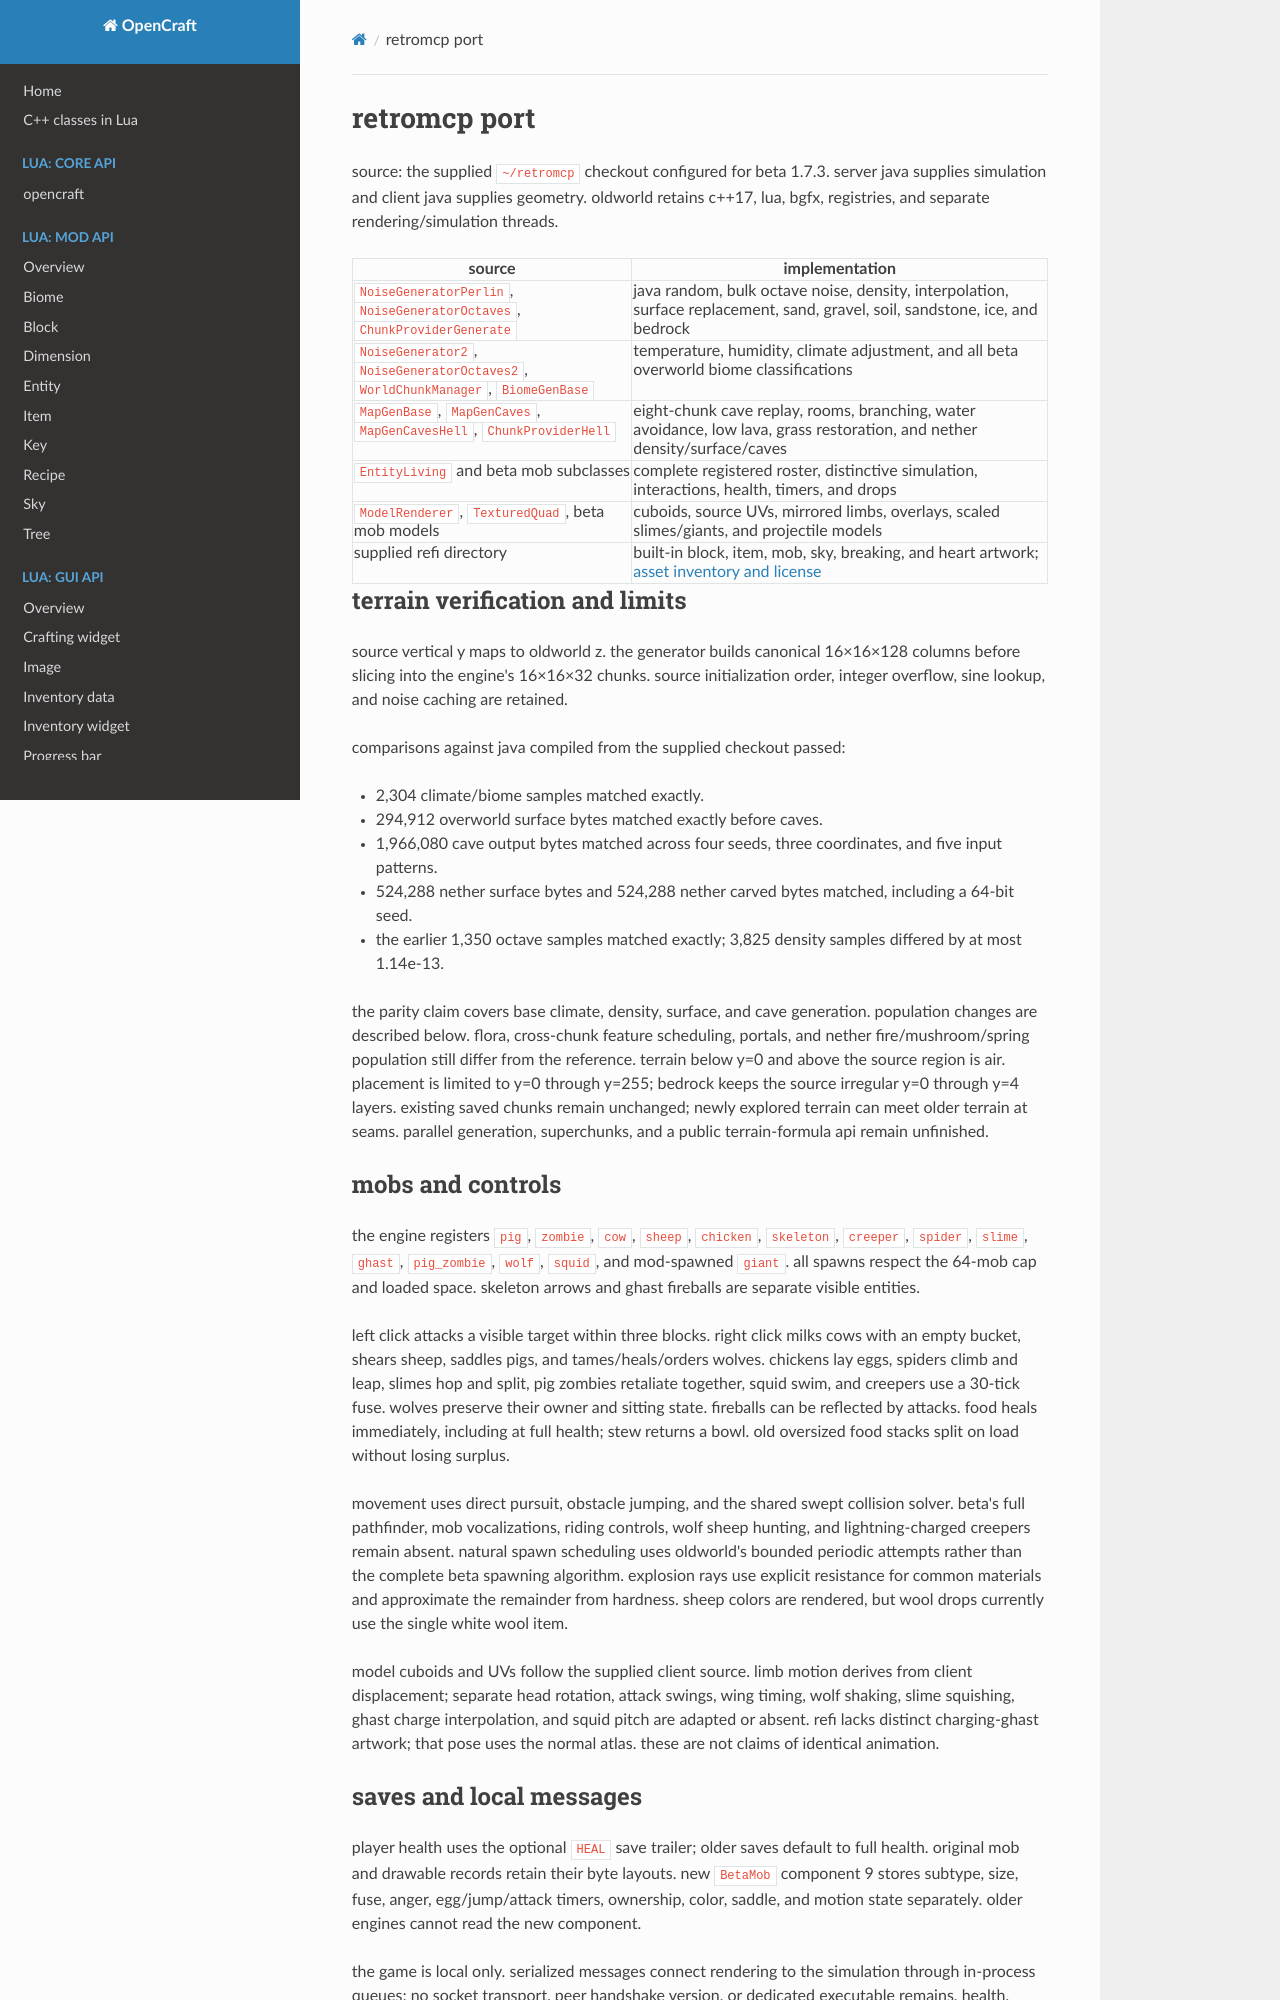

repository: void717doll/opencraft · page: retromcp-port/index.html · generator: mkdocs

# retromcp port

source: the supplied `~/retromcp` checkout configured for beta 1.7.3. server java supplies simulation and client java supplies geometry. oldworld retains c++17, lua, bgfx, registries, and separate rendering/simulation threads.

| source | implementation |
| --- | --- |
| `NoiseGeneratorPerlin`, `NoiseGeneratorOctaves`, `ChunkProviderGenerate` | java random, bulk octave noise, density, interpolation, surface replacement, sand, gravel, soil, sandstone, ice, and bedrock |
| `NoiseGenerator2`, `NoiseGeneratorOctaves2`, `WorldChunkManager`, `BiomeGenBase` | temperature, humidity, climate adjustment, and all beta overworld biome classifications |
| `MapGenBase`, `MapGenCaves`, `MapGenCavesHell`, `ChunkProviderHell` | eight-chunk cave replay, rooms, branching, water avoidance, low lava, grass restoration, and nether density/surface/caves |
| `EntityLiving` and beta mob subclasses | complete registered roster, distinctive simulation, interactions, health, timers, and drops |
| `ModelRenderer`, `TexturedQuad`, beta mob models | cuboids, source UVs, mirrored limbs, overlays, scaled slimes/giants, and projectile models |
| supplied refi directory | built-in block, item, mob, sky, breaking, and heart artwork; [asset inventory and license](refi-assets.md) |

## terrain verification and limits

source vertical y maps to oldworld z. the generator builds canonical 16×16×128 columns before slicing into the engine's 16×16×32 chunks. source initialization order, integer overflow, sine lookup, and noise caching are retained.

comparisons against java compiled from the supplied checkout passed:

- 2,304 climate/biome samples matched exactly.
- 294,912 overworld surface bytes matched exactly before caves.
- 1,966,080 cave output bytes matched across four seeds, three coordinates, and five input patterns.
- 524,288 nether surface bytes and 524,288 nether carved bytes matched, including a 64-bit seed.
- the earlier 1,350 octave samples matched exactly; 3,825 density samples differed by at most 1.14e-13.

the parity claim covers base climate, density, surface, and cave generation. population changes are described below. flora, cross-chunk feature scheduling, portals, and nether fire/mushroom/spring population still differ from the reference. terrain below y=0 and above the source region is air. placement is limited to y=0 through y=255; bedrock keeps the source irregular y=0 through y=4 layers. existing saved chunks remain unchanged; newly explored terrain can meet older terrain at seams. parallel generation, superchunks, and a public terrain-formula api remain unfinished.

## mobs and controls

the engine registers `pig`, `zombie`, `cow`, `sheep`, `chicken`, `skeleton`, `creeper`, `spider`, `slime`, `ghast`, `pig_zombie`, `wolf`, `squid`, and mod-spawned `giant`. all spawns respect the 64-mob cap and loaded space. skeleton arrows and ghast fireballs are separate visible entities.

left click attacks a visible target within three blocks. right click milks cows with an empty bucket, shears sheep, saddles pigs, and tames/heals/orders wolves. chickens lay eggs, spiders climb and leap, slimes hop and split, pig zombies retaliate together, squid swim, and creepers use a 30-tick fuse. wolves preserve their owner and sitting state. fireballs can be reflected by attacks. food heals immediately, including at full health; stew returns a bowl. old oversized food stacks split on load without losing surplus.

movement uses direct pursuit, obstacle jumping, and the shared swept collision solver. beta's full pathfinder, mob vocalizations, riding controls, wolf sheep hunting, and lightning-charged creepers remain absent. natural spawn scheduling uses oldworld's bounded periodic attempts rather than the complete beta spawning algorithm. explosion rays use explicit resistance for common materials and approximate the remainder from hardness. sheep colors are rendered, but wool drops currently use the single white wool item.

model cuboids and UVs follow the supplied client source. limb motion derives from client displacement; separate head rotation, attack swings, wing timing, wolf shaking, slime squishing, ghast charge interpolation, and squid pitch are adapted or absent. refi lacks distinct charging-ghast artwork; that pose uses the normal atlas. these are not claims of identical animation.

## saves and local messages

player health uses the optional `HEAL` save trailer; older saves default to full health. original mob and drawable records retain their byte layouts. new `BetaMob` component 9 stores subtype, size, fuse, anger, egg/jump/attack timers, ownership, color, saddle, and motion state separately. older engines cannot read the new component.

the game is local only. serialized messages connect rendering to the simulation through in-process queues; no socket transport, peer handshake version, or dedicated executable remains. health, attacks, interactions, and entity hitboxes use local messages. drawable type 3 carries scale/appearance while type 2 keeps its existing save layout. gameplay effects remain simulation-owned.
